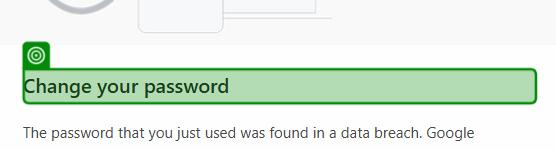
Workflow: SauceAtomation

Step 1: check the grouping 'Change your password' in window 'Swag Labs - Google Chrome' (chrome.exe)

Step 2: click on the push button in window 'Swag Labs - Google Chrome' (chrome.exe) (no picture)

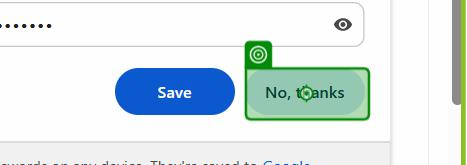
Step 3: click on the push button 'No, thanks' in window 'Save password?' (chrome.exe)

Step 4: Chrome Swag Labs in window 'Swag Labs' (chrome.exe) (no picture)

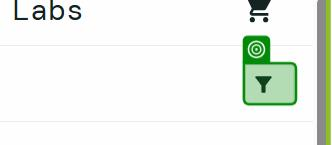
Step 5: select "Price (low to high)" in the drop-down in window 'Swag Labs' (chrome.exe)

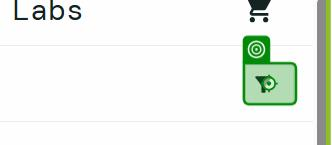
Step 6: click on the drop-down in window 'Swag Labs' (chrome.exe)

Step 7: click on 'chrome.exe' (no picture)

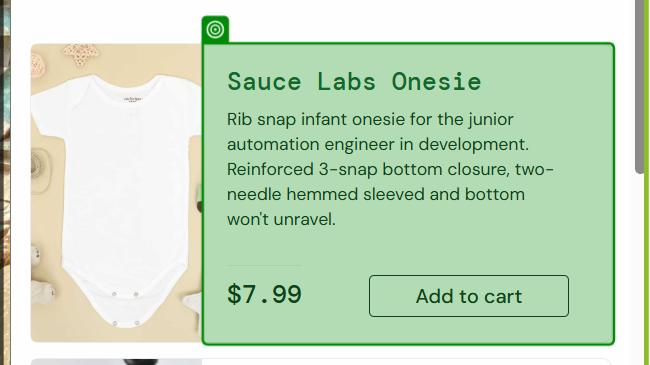
Step 8: get-text from the element in window 'Swag Labs' (chrome.exe)

Step 9: click on the button 'react-burger-menu-btn' in window 'Swag Labs' (chrome.exe) (no picture)

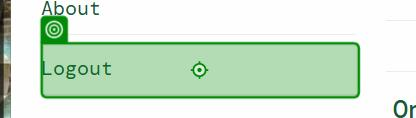
Step 10: click on the link 'logout_sidebar_link' in window 'Swag Labs' (chrome.exe)
